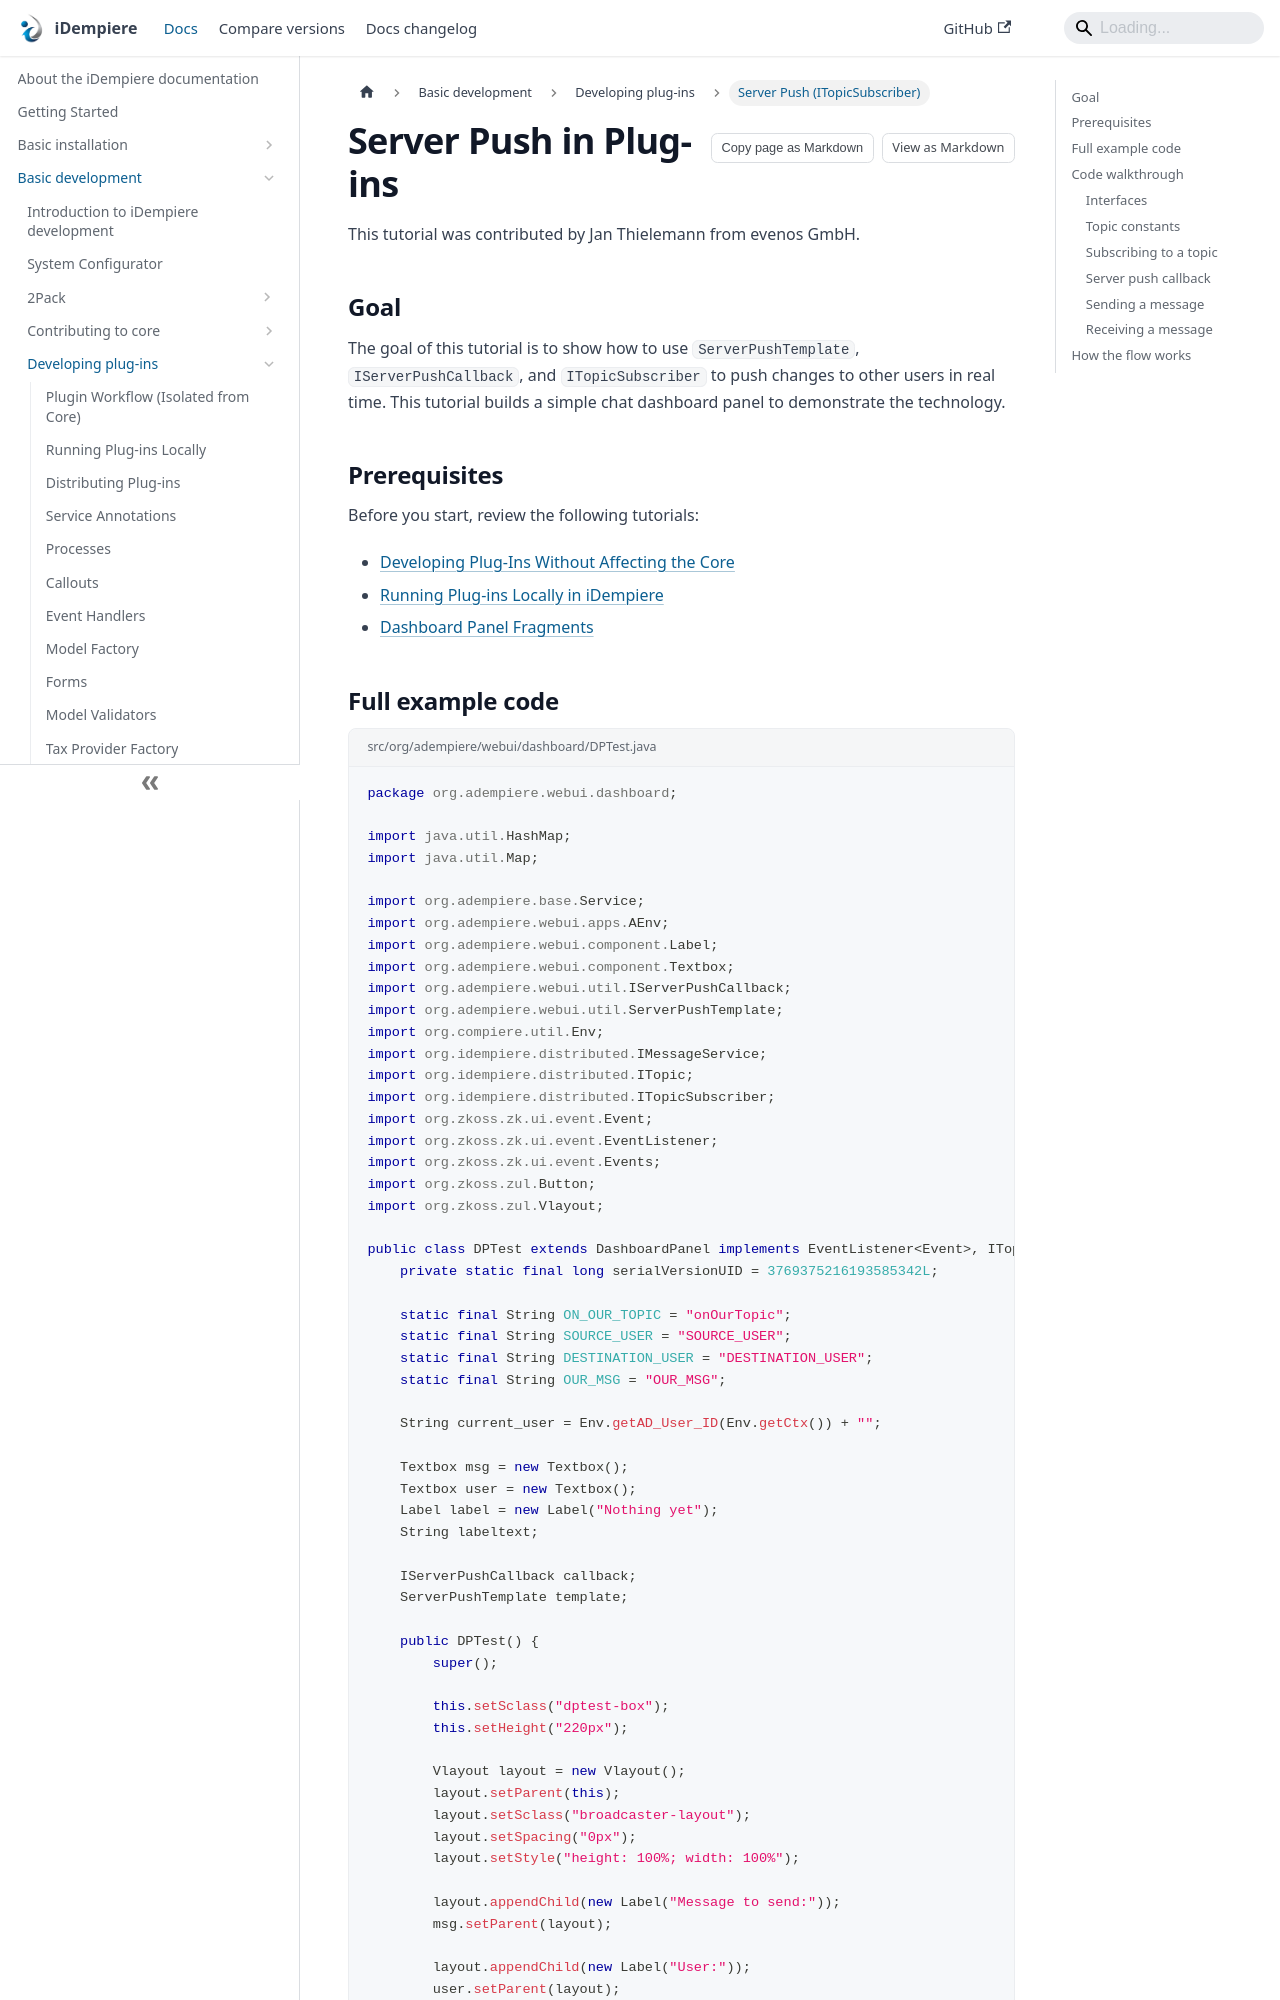

repository: idempiere/idempiere.github.io · page: docs/basic-development/plugin-development/plugin-server-push.html · generator: docusaurus

---
sidebar_label: Server Push (ITopicSubscriber)
sidebar_position: 15
description: Learn how to use ServerPushTemplate, IServerPushCallback, and ITopicSubscriber to broadcast real-time messages between iDempiere WebUI sessions.
---

# Server Push in Plug-ins

This tutorial was contributed by Jan Thielemann from evenos GmbH.

## Goal

The goal of this tutorial is to show how to use `ServerPushTemplate`, `IServerPushCallback`, and `ITopicSubscriber` to push changes to other users in real time. This tutorial builds a simple chat dashboard panel to demonstrate the technology.

## Prerequisites

Before you start, review the following tutorials:

- [Developing Plug-Ins Without Affecting the Core](./developing-plugins)
- [Running Plug-ins Locally in iDempiere](./plugin-running-locally)
- [Dashboard Panel Fragments](./plugin-dashboard-panels)
